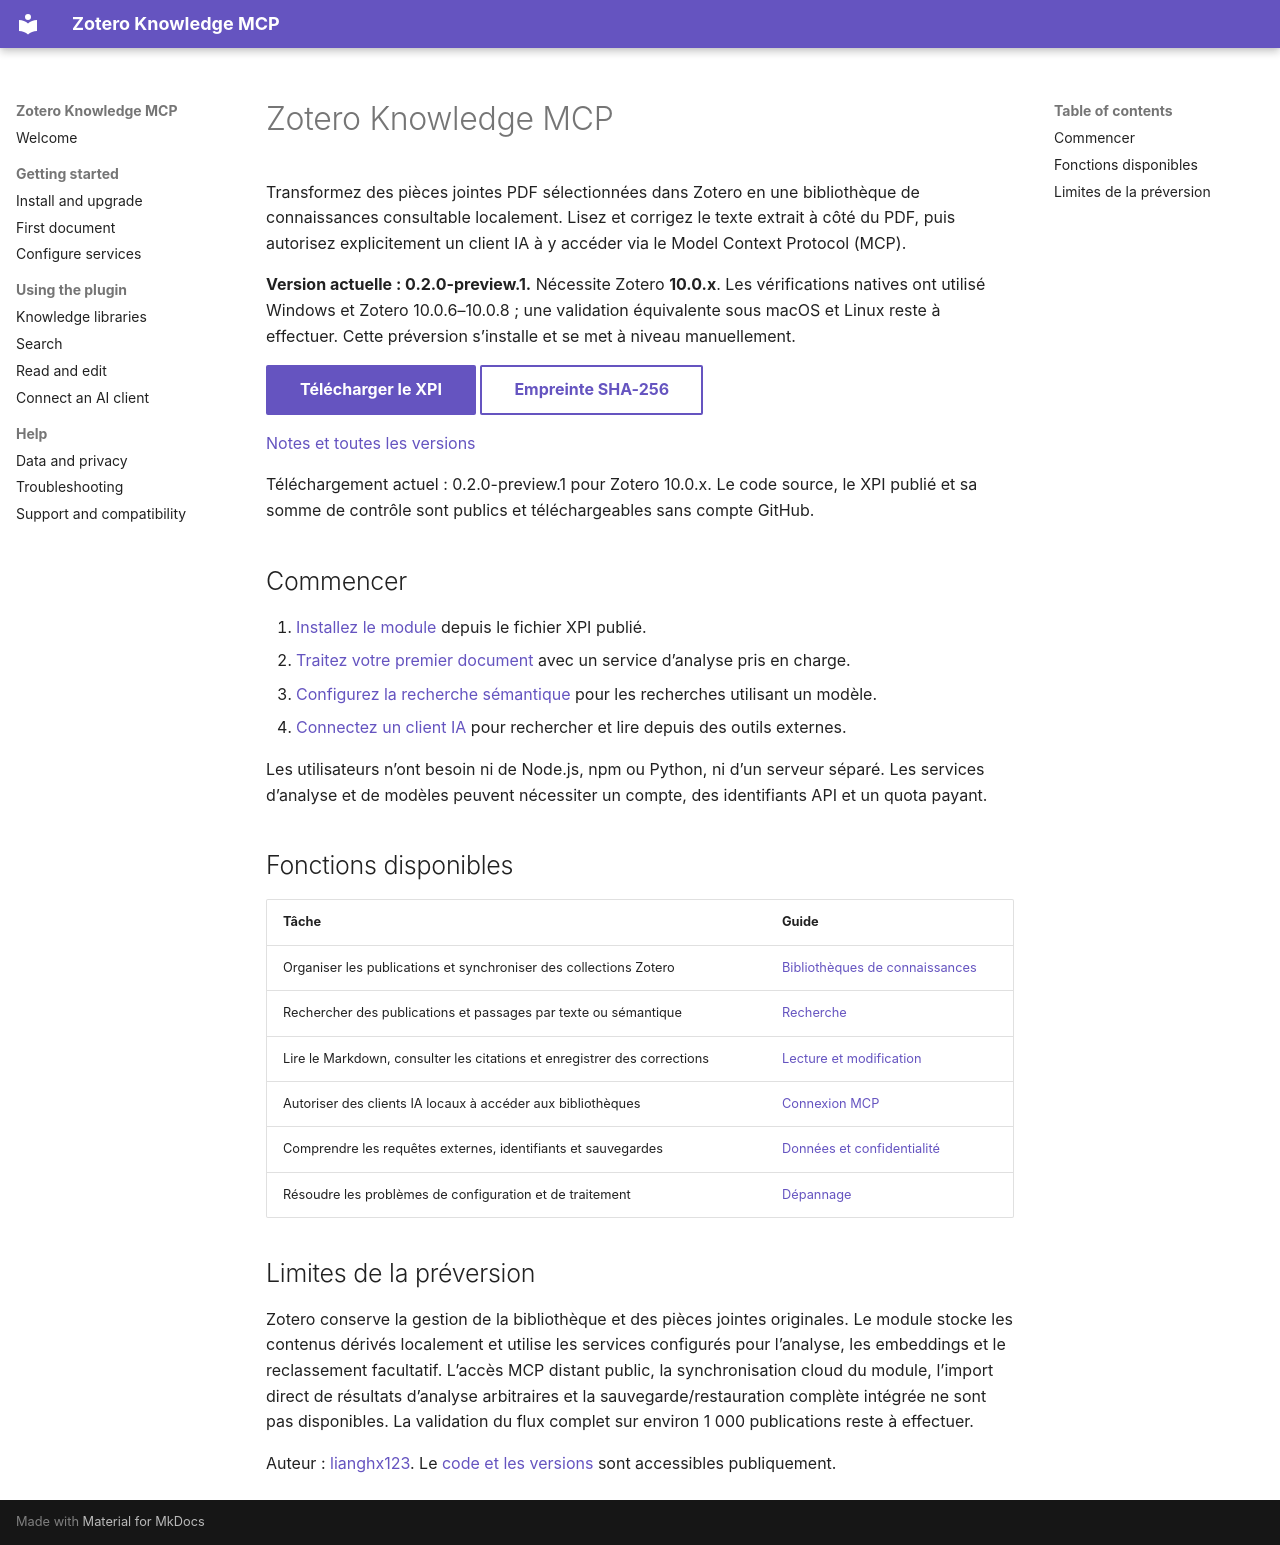

repository: lianghx123/zoteroknowledgemcp · page: index.fr-FR/index.html · generator: mkdocs

# Zotero Knowledge MCP

Transformez des pièces jointes PDF sélectionnées dans Zotero en une bibliothèque de connaissances consultable localement. Lisez et corrigez le texte extrait à côté du PDF, puis autorisez explicitement un client IA à y accéder via le Model Context Protocol (MCP).

**Version actuelle : 0.2.0-preview.1.** Nécessite Zotero **10.0.x**. Les vérifications natives ont utilisé Windows et Zotero 10.0.6–10.0.8 ; une validation équivalente sous macOS et Linux reste à effectuer. Cette préversion s’installe et se met à niveau manuellement.

[Télécharger le XPI](https://github.com/lianghx123/zoteroknowledgemcp/releases/download/v0.2.0-preview.1/zotero-knowledge-mcp.xpi){ .md-button .md-button--primary }
[Empreinte SHA-256](https://github.com/lianghx123/zoteroknowledgemcp/releases/download/v0.2.0-preview.1/SHA256SUMS){ .md-button }

[Notes et toutes les versions](https://github.com/lianghx123/zoteroknowledgemcp/releases)

Téléchargement actuel : 0.2.0-preview.1 pour Zotero 10.0.x. Le code source, le XPI publié et sa somme de contrôle sont publics et téléchargeables sans compte GitHub.

## Commencer

1. [Installez le module](installation.md) depuis le fichier XPI publié.
2. [Traitez votre premier document](quick-start.md) avec un service d’analyse pris en charge.
3. [Configurez la recherche sémantique](configuration.md) pour les recherches utilisant un modèle.
4. [Connectez un client IA](mcp.md) pour rechercher et lire depuis des outils externes.

Les utilisateurs n’ont besoin ni de Node.js, npm ou Python, ni d’un serveur séparé. Les services d’analyse et de modèles peuvent nécessiter un compte, des identifiants API et un quota payant.

## Fonctions disponibles

| Tâche | Guide |
| --- | --- |
| Organiser les publications et synchroniser des collections Zotero | [Bibliothèques de connaissances](knowledge-libraries.md) |
| Rechercher des publications et passages par texte ou sémantique | [Recherche](search.md) |
| Lire le Markdown, consulter les citations et enregistrer des corrections | [Lecture et modification](reader.md) |
| Autoriser des clients IA locaux à accéder aux bibliothèques | [Connexion MCP](mcp.md) |
| Comprendre les requêtes externes, identifiants et sauvegardes | [Données et confidentialité](privacy.md) |
| Résoudre les problèmes de configuration et de traitement | [Dépannage](troubleshooting.md) |

## Limites de la préversion

Zotero conserve la gestion de la bibliothèque et des pièces jointes originales. Le module stocke les contenus dérivés localement et utilise les services configurés pour l’analyse, les embeddings et le reclassement facultatif. L’accès MCP distant public, la synchronisation cloud du module, l’import direct de résultats d’analyse arbitraires et la sauvegarde/restauration complète intégrée ne sont pas disponibles. La validation du flux complet sur environ 1 000 publications reste à effectuer.

Auteur : [lianghx123](https://github.com/lianghx123). Le [code et les versions](https://github.com/lianghx123/zoteroknowledgemcp) sont accessibles publiquement.
